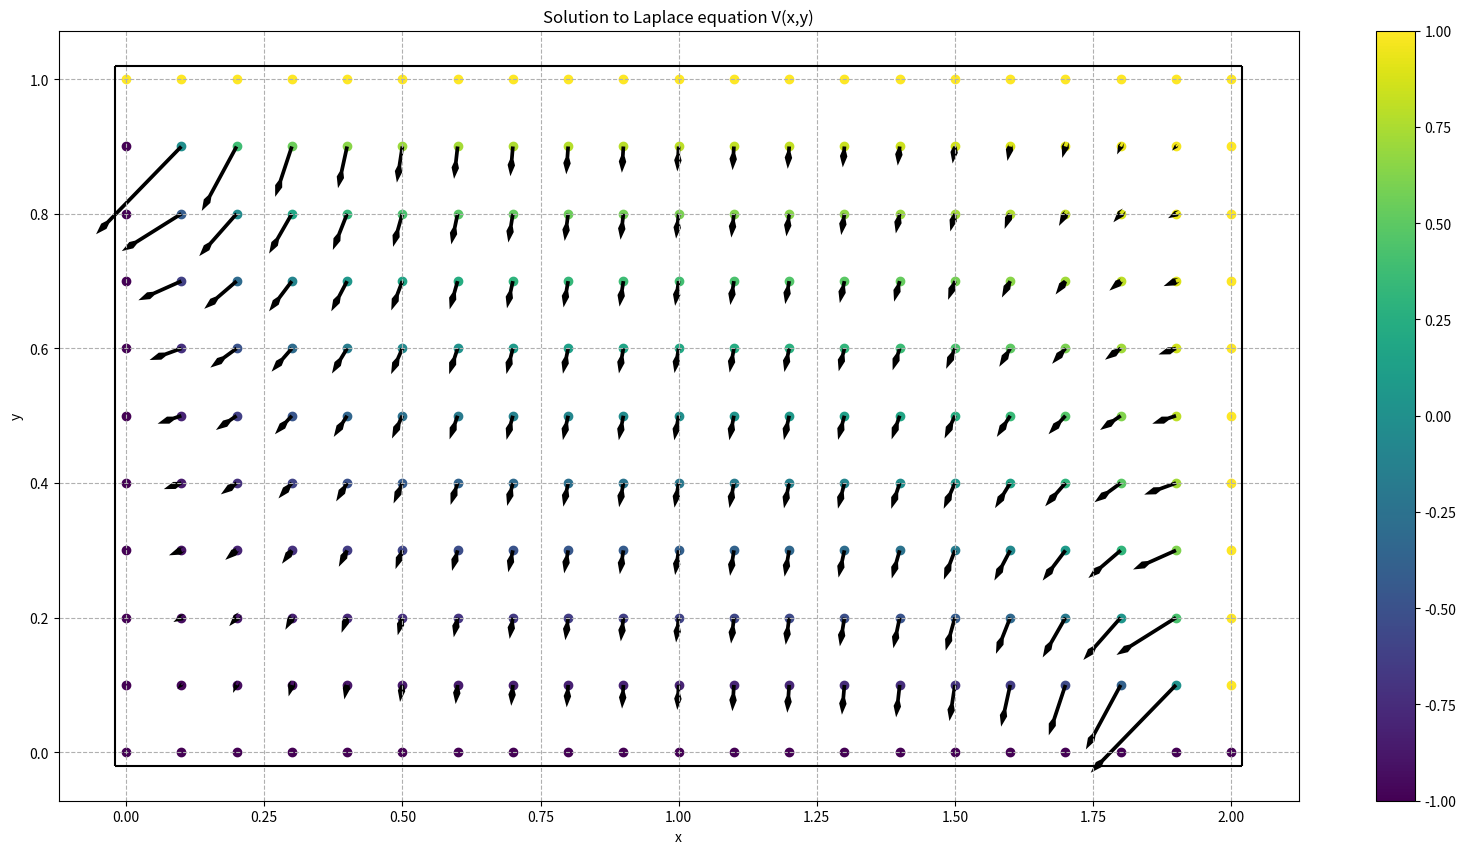

Here is the Python script that generated this plot:
import numpy as np

import matplotlib.pyplot as plt

h = 10**(-1)

x = np.arange(0,2+h,h)
y = np.arange(0,1+h,h)

V = np.zeros((len(x), len(y)))

# Boundary conditions

V[np.where(x==2),:] = 1
V[np.where(x==0),:] = -1
V[:,np.where(y==0)] = -1
V[:,np.where(y==1)] = 1

V_new = np.copy(V)

steps = 1000
s = 0

while(s <= steps):
    s += 1
    for i in range(1,(len(x)-1)):
        for j in range(1,(len(y)-1)):
            V_new[i,j] = (1.0/4.0)*(V[i+1,j] + V[i-1,j] + V[i,j+1] + V[i,j-1])
            V = V_new

def partialx(V,x0,y0,stepsize):
    """
    Returns partial first derivative of the function "function" at the point x0,y0 with respect to x by considering points, one and two steps on either side of x0.
    The Accuracy is of order (stepsize)^4.
    """
    return (V[x0 + stepsize, y0] - V[x0 - stepsize, y0])/(2.0*stepsize) #(V[x0 - 2*stepsize, y0] - 8*V[x0 - stepsize, y0] + 8*V[x0 + stepsize, y0] - V[x0 + 2*stepsize, y0])/(12*stepsize)

def partialy(V,x0,y0,stepsize):
    """
    Returns partial first derivative of the function "function" at the point x0,y0 with respect to y by considering points, one and two steps on either side of y0.
    The Accuracy is of order (stepsize)^4.
    """
    return (V[x0, y0 + stepsize] - V[x0, y0 - stepsize])/(2.0*stepsize)#(V[x0, y0 - 2*stepsize] - 8*V[x0, y0 - stepsize] + 8*V[x0, y0 + stepsize] - V[x0, y0 + 2*stepsize])/(12*stepsize)

fig = plt.figure(figsize=(20,10))

plt.title("Solution to Laplace equation V(x,y)")
plt.grid(linestyle="--")
for i in range(len(x)):
    for j in range(len(y)):
        plt.scatter(x[i],y[j], c=V[i,j], cmap="viridis", vmin=-1, vmax =1)

plt.xlabel("x")
plt.ylabel("y")
plt.hlines(y=-0.02,xmin=-0.02,xmax=2.02,colors="k")
plt.hlines(y=1.02,xmin=-0.02,xmax=2.02,colors="k")
plt.vlines(x=-0.02,ymin=-0.02,ymax=1.02,colors="k")
plt.vlines(x=2.02,ymin=-0.02,ymax=1.02,colors="k")
plt.colorbar()  

for i in range(1,len(x)-1):
    for j in range(1,len(y)-1):
        Ex, Ey = np.meshgrid(-partialx(V,i,j,1),-partialy(V,i,j,1))
        plt.quiver(x[i],y[j], Ex, Ey ,width=0.003, headwidth=2, headlength=3, scale=10)

plt.show()


